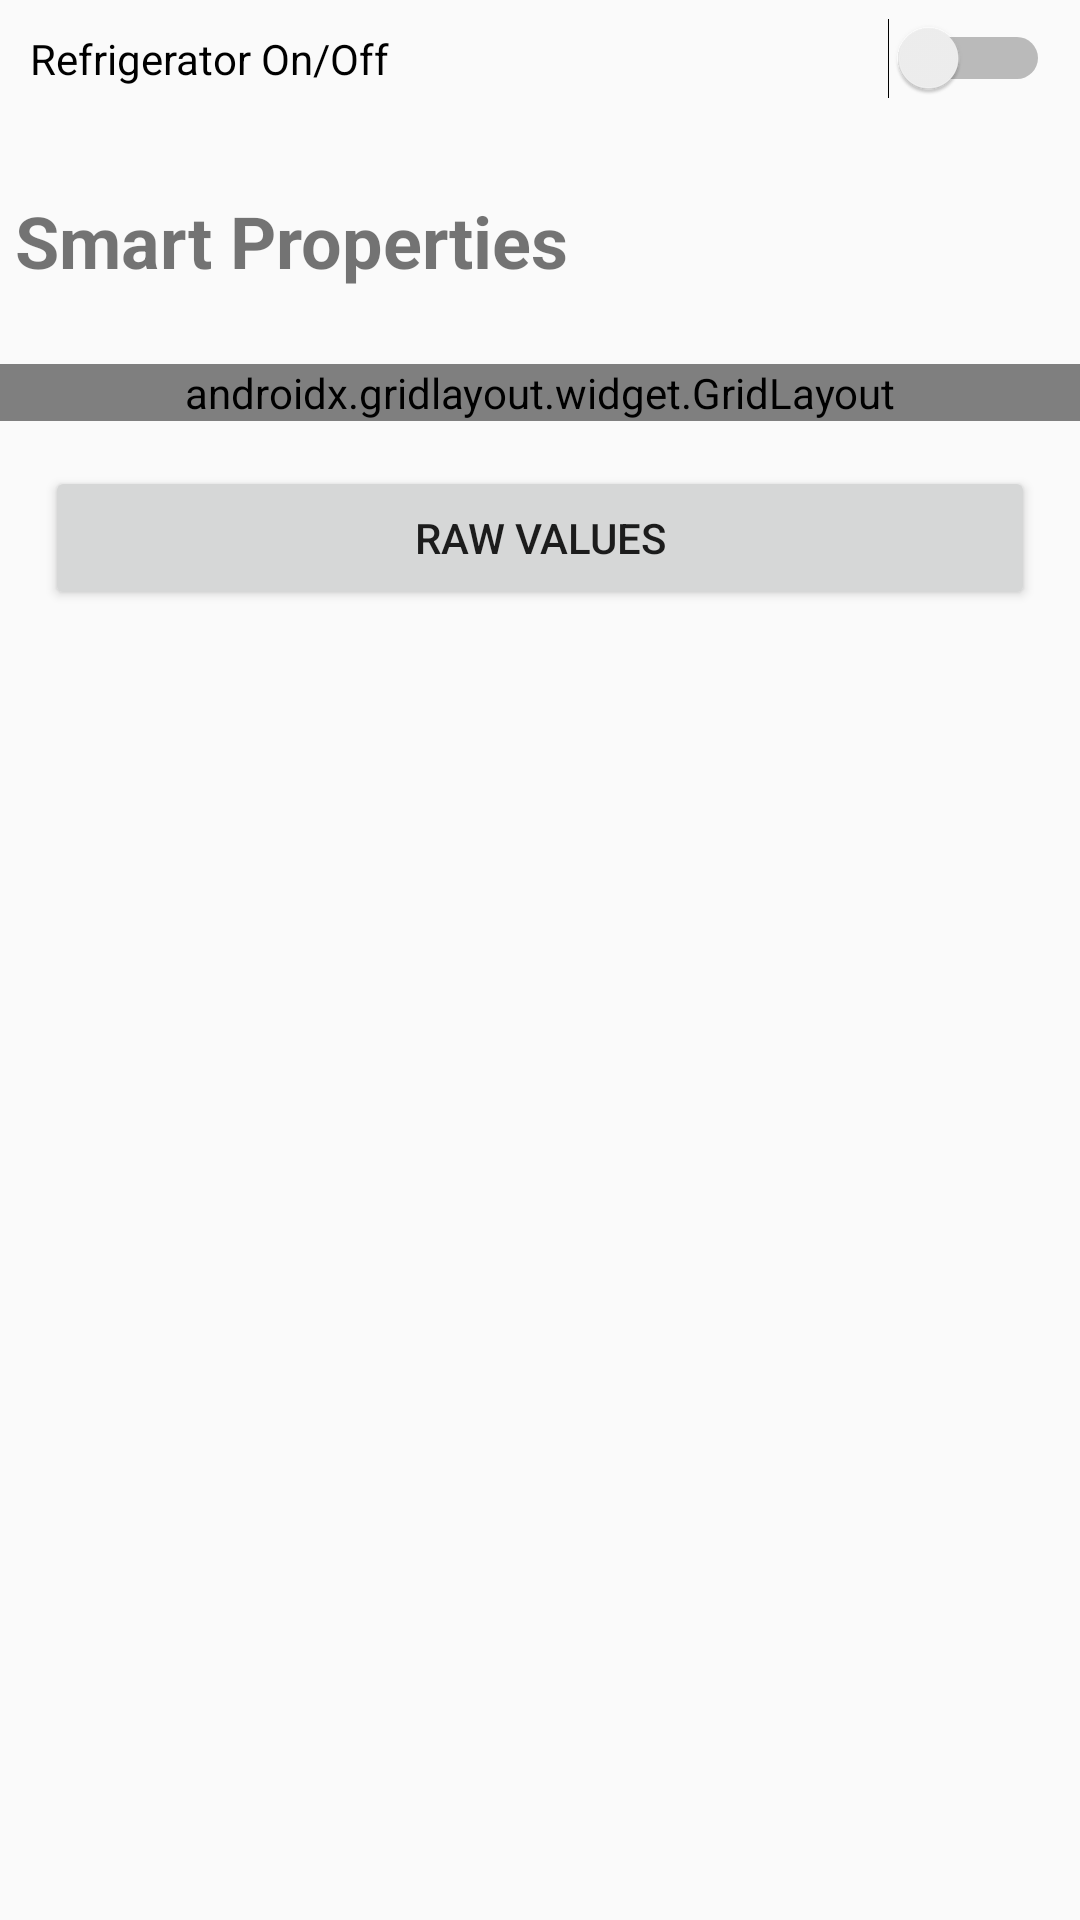

Android layout source for this screen:
<!-- AndroidManifest.xml: application theme AppTheme -->
<!-- res/layout/activity_refrigerator.xml -->
<?xml version="1.0" encoding="utf-8"?>
<LinearLayout xmlns:android="http://schemas.android.com/apk/res/android"
    xmlns:app="http://schemas.android.com/apk/res-auto"
    xmlns:tools="http://schemas.android.com/tools"
    android:layout_width="match_parent"
    android:layout_height="match_parent"
    tools:context=".RefrigeratorActivity"
    android:orientation="vertical"
    >

    <Switch
        android:id="@+id/onOrOffRefrigerator"
        android:layout_width="match_parent"
        android:layout_height="wrap_content"
        android:layout_margin="5sp"
        android:padding="5sp"
        android:text="Refrigerator On/Off" />

    <TextView
        android:id="@+id/textView3"
        android:layout_width="match_parent"
        android:layout_height="wrap_content"
        android:layout_marginTop="20sp"
        android:layout_marginBottom="20sp"
        android:padding="5sp"
        android:text="Smart Properties"
        android:textSize="24sp"
        android:textStyle="bold" />


    <androidx.gridlayout.widget.GridLayout
        android:layout_width="match_parent"
        android:layout_height="wrap_content"
        app:columnCount="2"
        app:rowCount="3">

        <TextView
            android:id="@+id/textView15"
            android:layout_width="wrap_content"
            android:layout_height="wrap_content"
            android:text="Eggs"
            app:layout_column="0"
            app:layout_columnWeight="1"
            app:layout_row="0" />

        <TextView
            android:id="@+id/eggRaw"
            android:layout_width="wrap_content"
            android:layout_height="wrap_content"
            android:text="NA"
            app:layout_column="1"
            app:layout_columnWeight="1"
            app:layout_row="0" />

        <TextView
            android:id="@+id/textView11"
            android:layout_width="wrap_content"
            android:layout_height="wrap_content"
            android:text="Milk Container"
            app:layout_column="0"
            app:layout_columnWeight="1"
            app:layout_row="1" />

        <TextView
            android:id="@+id/milkRaw"
            android:layout_width="wrap_content"
            android:layout_height="wrap_content"
            android:text="NA"
            app:layout_column="1"
            app:layout_columnWeight="1"
            app:layout_row="1" />

        <TextView
            android:id="@+id/textView13"
            android:layout_width="wrap_content"
            android:layout_height="wrap_content"
            android:text="Vegetables"
            app:layout_column="0"
            app:layout_columnWeight="1"
            app:layout_row="2" />

        <TextView
            android:id="@+id/vegRaw"
            android:layout_width="wrap_content"
            android:layout_height="wrap_content"
            android:text="NA"
            app:layout_column="1"
            app:layout_columnWeight="1"
            app:layout_row="2" />
    </androidx.gridlayout.widget.GridLayout>

    <Button
        android:id="@+id/rawToggle"
        android:layout_width="match_parent"
        android:layout_height="wrap_content"
        android:layout_margin="15sp"
        android:onClick="toggleValues"
        android:text="Raw Values" />
</LinearLayout>
<!-- resources referenced by this layout -->
<resources>
  <style name="AppTheme" parent="Theme.AppCompat.Light.DarkActionBar">
          
          <item name="colorPrimary">@color/colorPrimary</item>
          <item name="colorPrimaryDark">@color/colorPrimaryDark</item>
          <item name="colorAccent">@color/colorAccent</item>
          <item name="actionMenuTextColor">#ffffff</item>
      </style>
  <!-- not gathered from this repository: default colours our renderer supplied (Android Studio template values) -->
  <color name="colorPrimary">#FF6200EE</color>
  <color name="colorPrimaryDark">#FF3700B3</color>
  <color name="colorAccent">#FF03DAC5</color>
</resources>
